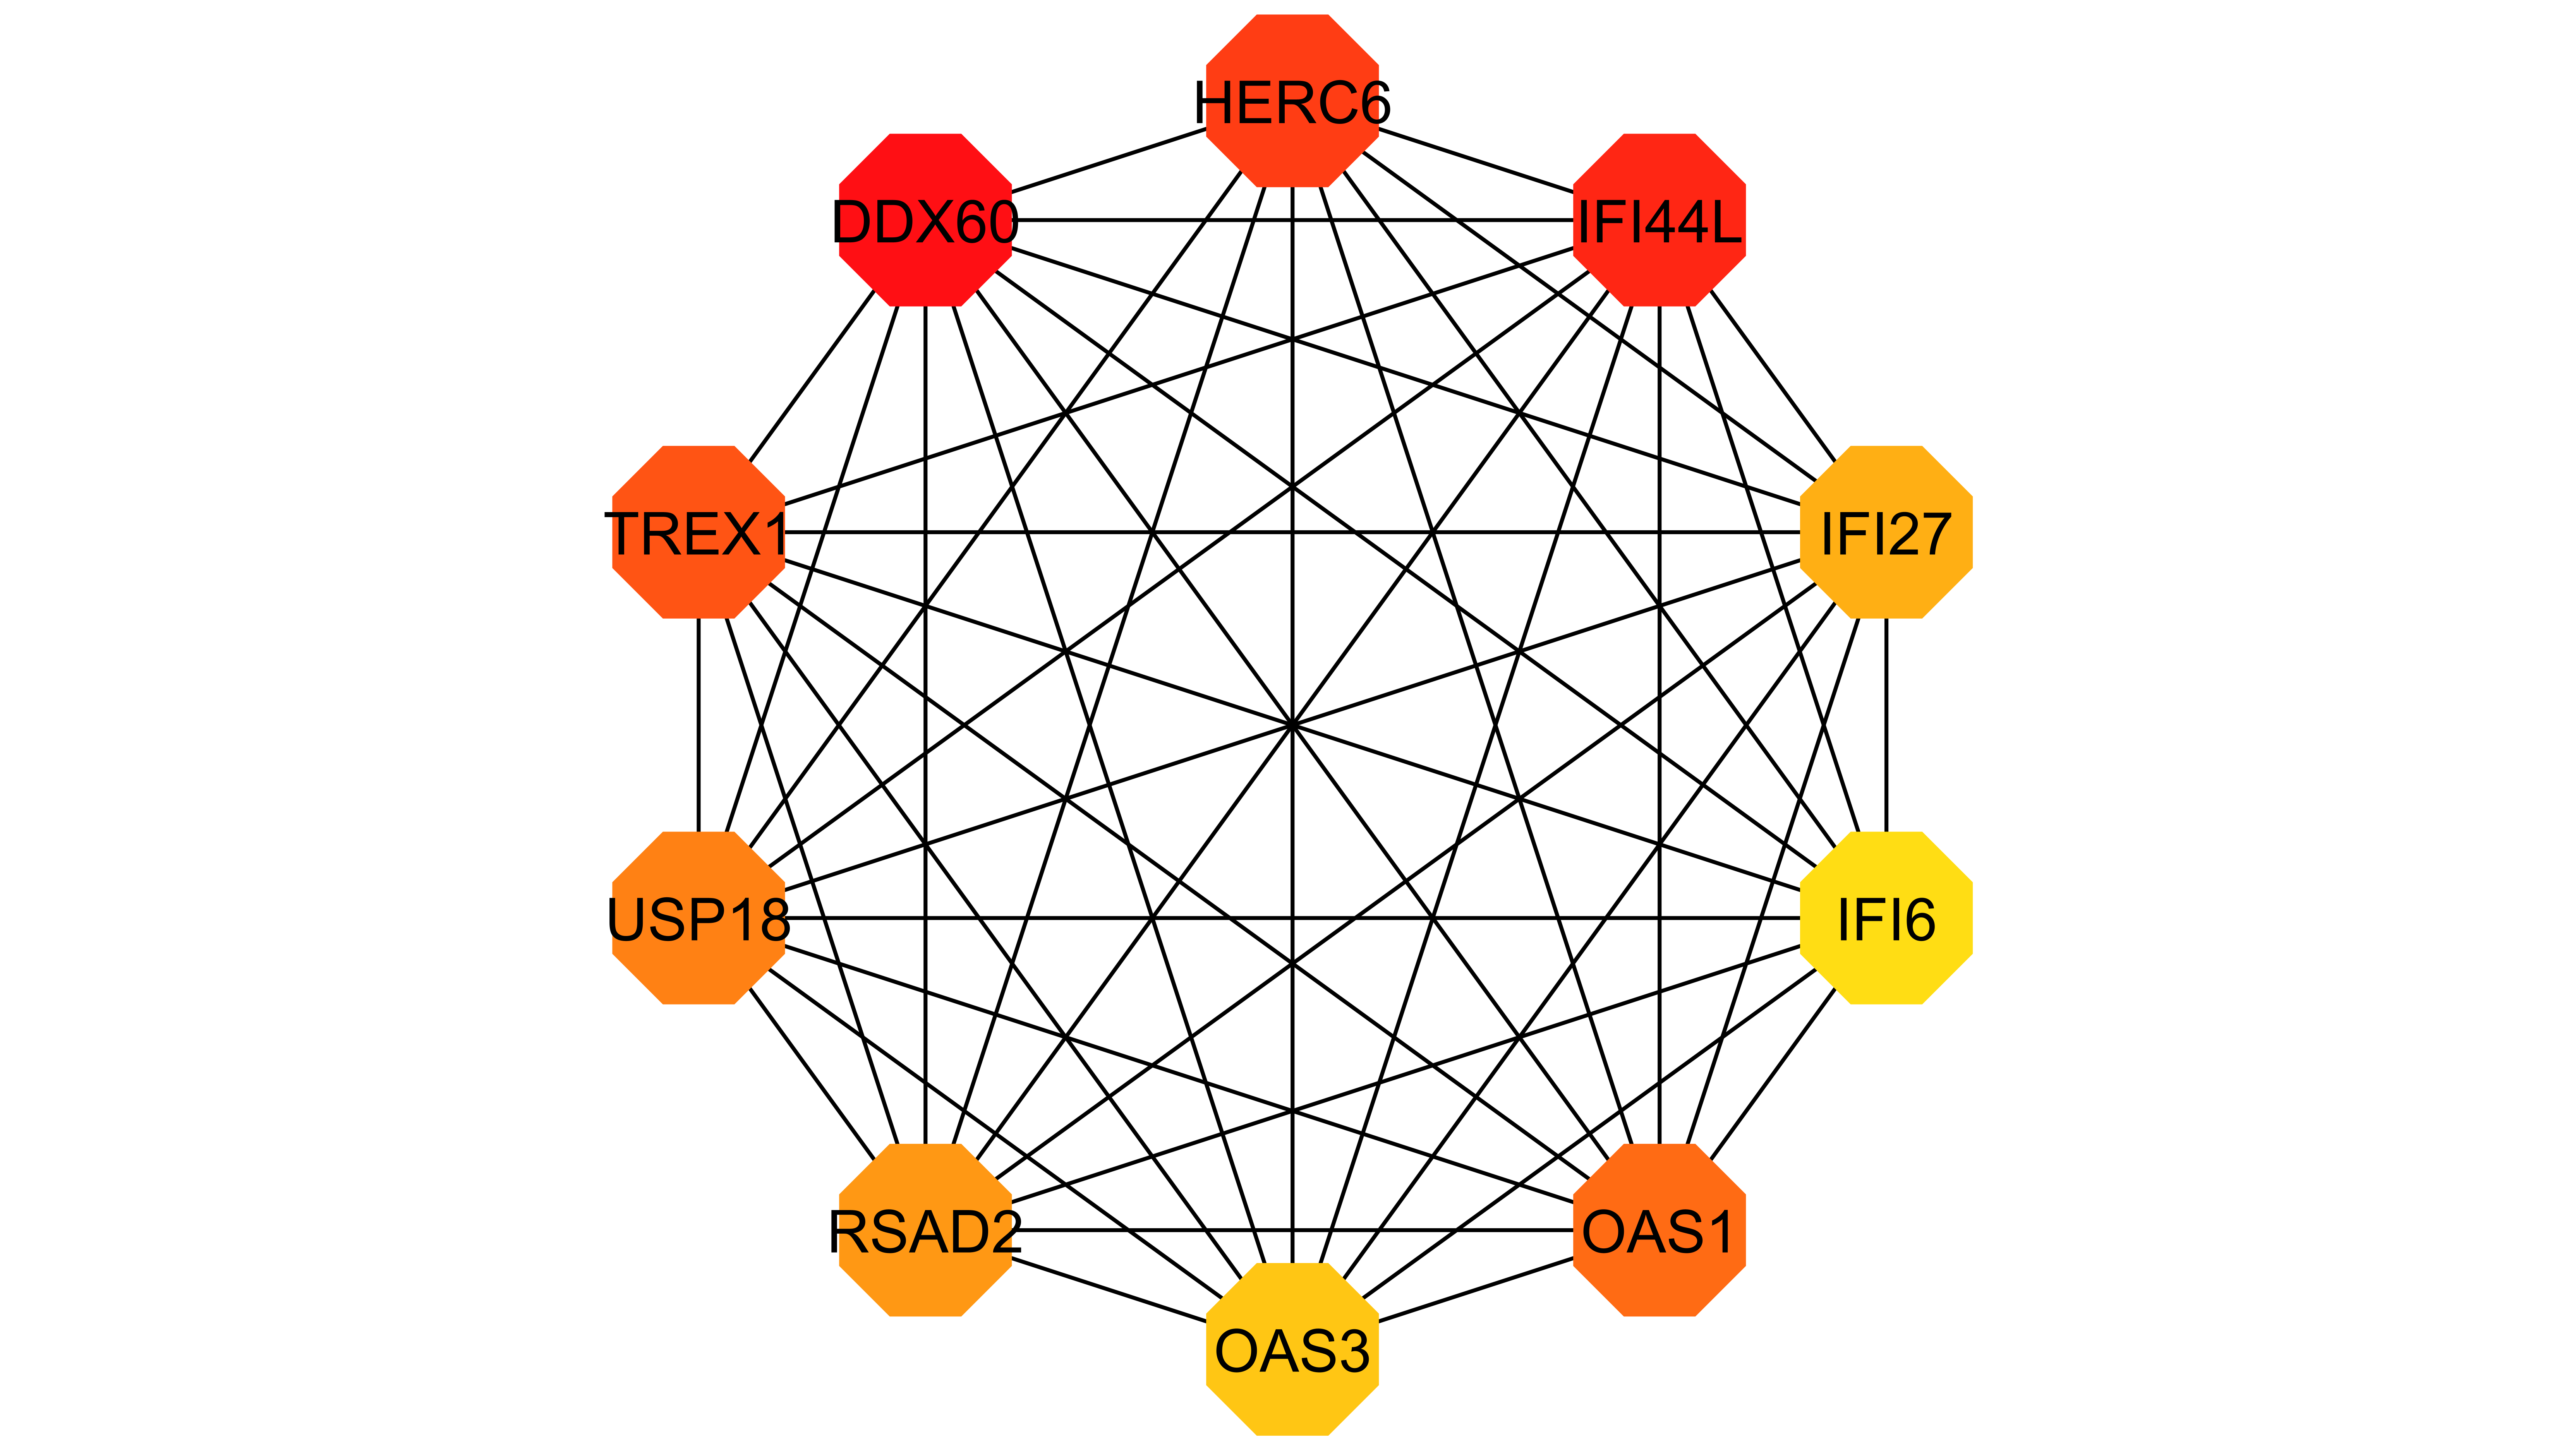

Values plotted in this chart, from the file beside it:
Top 10 in network cyto.tsv ranked by DMN…
Rank, Name, Score
1, DDX60, 1.065
2, IFI44L, 1.056
3, HERC6, 1.052
4, TREX1, 0.9963
5, OAS1, 0.9666
6, USP18, 0.9662
7, RSAD2, 0.9346
8, IFI27, 0.9326
9, OAS3, 0.9287
10, IFI6, 0.9161
